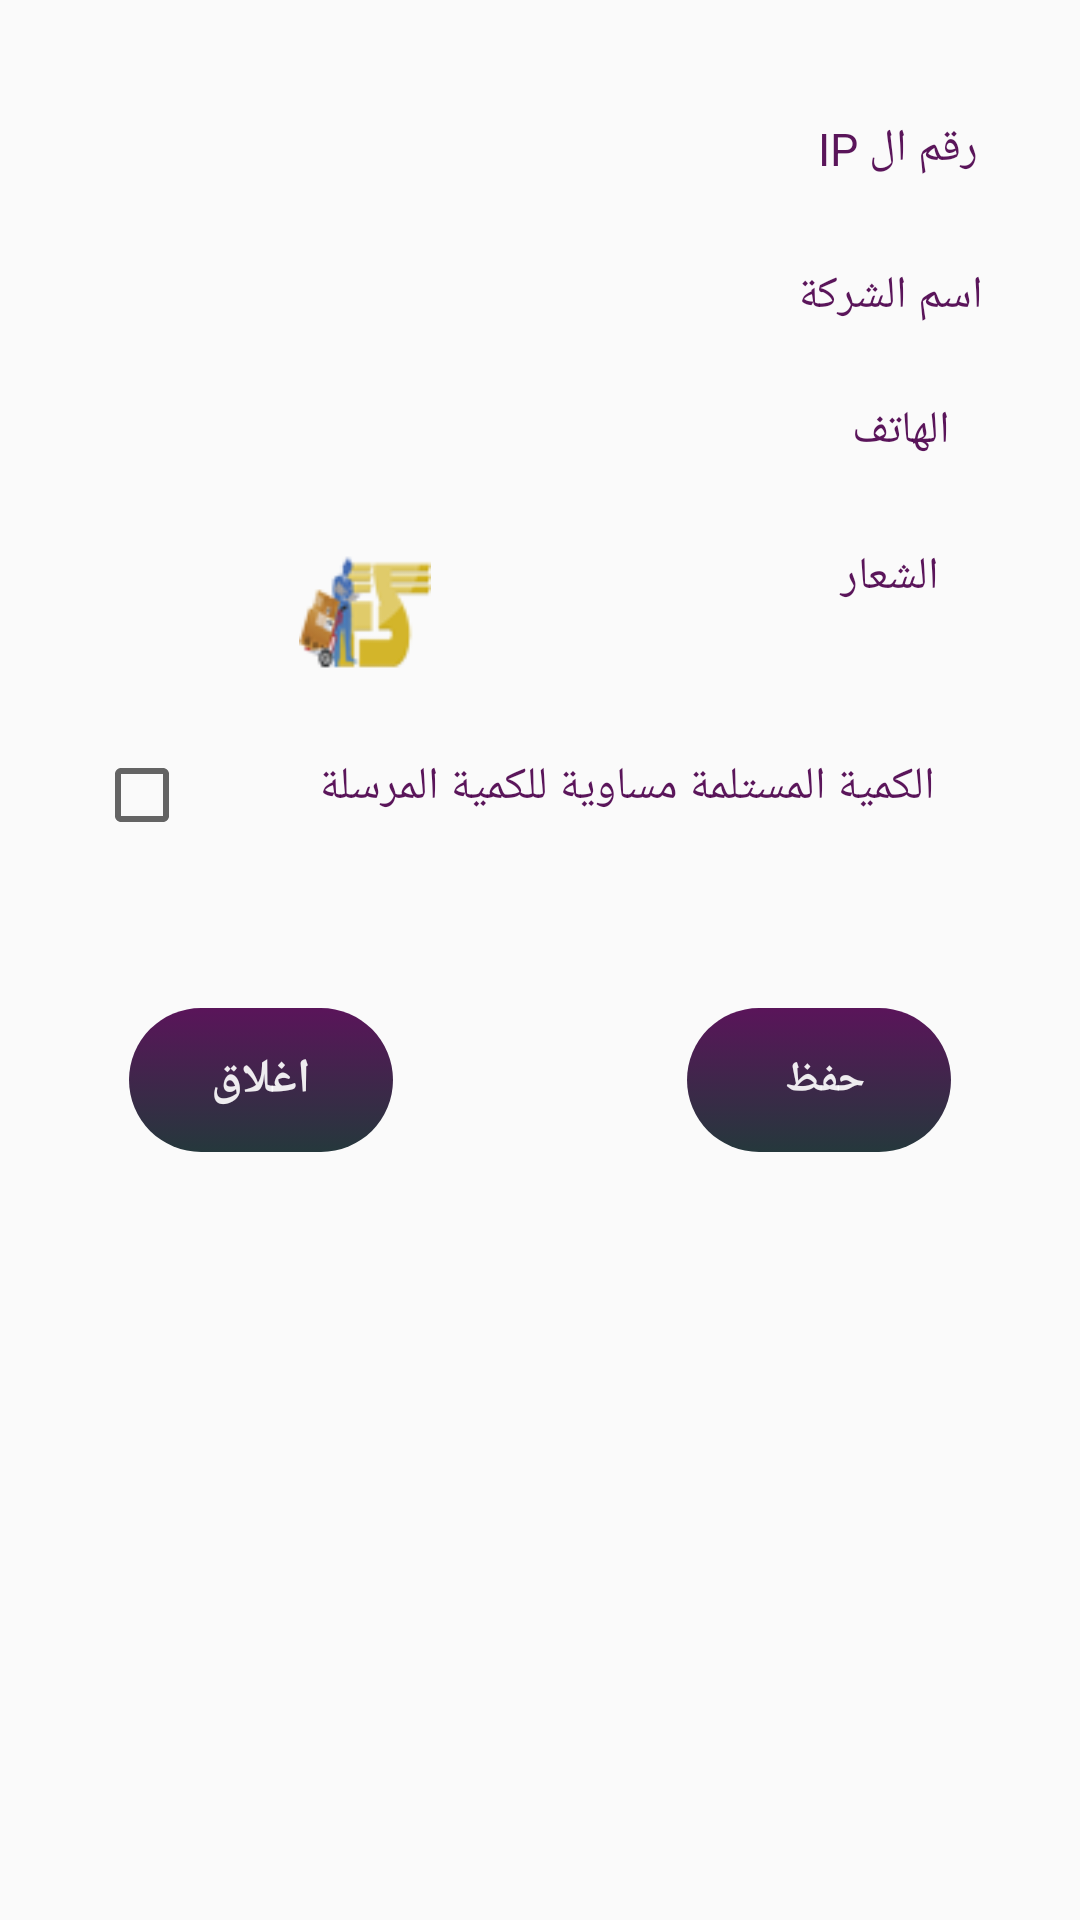

The Android layout XML behind this screen, and the referenced resources:
<!-- AndroidManifest.xml: application theme AppTheme -->
<!-- res/layout/setting_dialog.xml -->
<?xml version="1.0" encoding="utf-8"?>
<LinearLayout
    xmlns:android="http://schemas.android.com/apk/res/android"
    android:orientation="vertical"
    android:layoutDirection="rtl"
    android:layout_width="match_parent"
    android:layout_height="450dp">
    <LinearLayout
        android:layout_width="match_parent"
        android:layout_height="wrap_content"
        android:layout_marginTop="30dp"

        android:layout_marginLeft="1dp"
        android:layout_marginRight="1dp"
        android:orientation="horizontal">

        <TextView
            android:layout_width="match_parent"
            android:layout_height="wrap_content"

            android:layout_weight="2"
            android:elevation="2dp"
            android:gravity="center"
            android:padding="3dp"
            android:text="رقم ال IP"
            android:textColor="@color/purple_dark"
            android:textSize="15sp" />

        <EditText
            android:id="@+id/ip_textview"
            android:layout_width="match_parent"
            android:layout_height="40dp"
            android:layout_weight="1"

            android:layout_margin="2dp"
            android:background="@drawable/edittext_back"
            android:elevation="2dp"
            android:padding="3dp"
            android:textColor="@color/darkblue_"
            android:textSize="14sp" />


    </LinearLayout>
    <LinearLayout
        android:layout_width="match_parent"
        android:layout_height="wrap_content"

        android:layout_marginTop="10dp"
        android:layout_marginBottom="5dp"
        android:layout_marginLeft="5dp"
        android:layout_marginRight="5dp"


        android:orientation="horizontal">

        <TextView
            android:layout_width="match_parent"
            android:layout_height="wrap_content"
            android:layout_weight="2"
            android:elevation="2dp"
            android:gravity="center"
            android:padding="3dp"
            android:text="اسم الشركة"
            android:textColor="@color/purple_dark"
            android:textSize="15sp" />

        <EditText
            android:id="@+id/companeyName"
            android:layout_width="match_parent"
            android:layout_weight="1"
            android:layout_height="30dp"
            android:background="@drawable/edittext_back"
            android:elevation="2dp"
            android:padding="3dp"
            android:textColor="@color/darkblue_"
            android:textSize="14sp" />


    </LinearLayout>
    <LinearLayout
        android:layout_width="match_parent"
        android:layout_height="wrap_content"

        android:layout_marginTop="10dp"
        android:layout_marginBottom="5dp"
        android:layout_marginLeft="5dp"
        android:layout_marginRight="5dp"


        android:orientation="horizontal">

        <TextView
            android:layout_width="match_parent"
            android:layout_height="wrap_content"
            android:layout_weight="2"
            android:elevation="2dp"
            android:gravity="center"
            android:padding="3dp"
            android:text="الهاتف  "
            android:textColor="@color/purple_dark"
            android:textSize="15sp" />

        <EditText
            android:id="@+id/companeyTEL"
            android:layout_width="match_parent"
            android:layout_weight="1"
            android:layout_height="30dp"
            android:background="@drawable/edittext_back"
            android:elevation="2dp"
            android:padding="3dp"
            android:textColor="@color/darkblue_"
            android:textSize="14sp" />


    </LinearLayout>
    <LinearLayout
        android:layout_width="match_parent"
        android:layout_height="wrap_content"
        android:layout_marginTop="15dp"
        android:layout_marginBottom="10dp"
        android:layout_marginLeft="5dp"
        android:layout_marginRight="5dp"
        android:orientation="horizontal">

        <TextView
            android:layout_width="match_parent"
            android:layout_height="wrap_content"
            android:layout_weight="2"
            android:elevation="2dp"
            android:gravity="center"
            android:padding="3dp"
            android:text="الشعار"
            android:textColor="@color/purple_dark"
            android:textSize="15sp" />

        <ImageView
            android:id="@+id/companeyLogo"
            android:layout_width="match_parent"
            android:layout_weight="1"
            android:layout_height="50dp"
            android:src="@drawable/icon"
            android:background="@drawable/edittext_back"
            android:elevation="2dp"
            android:padding="3dp"
            android:textColor="@color/darkblue_"
            android:textSize="14sp" />


    </LinearLayout>
    <LinearLayout
        android:layout_width="match_parent"
        android:layout_height="wrap_content"
        android:layout_marginTop="10dp"
        android:layout_marginBottom="20dp"
        android:layout_marginLeft="5dp"
        android:layout_marginRight="5dp"
        android:orientation="horizontal">




        <TextView
            android:layout_width="match_parent"
            android:layout_height="wrap_content"
            android:layout_weight="1"
            android:elevation="1dp"

            android:gravity="center"
            android:padding="3dp"
            android:text="الكمية المستلمة مساوية للكمية المرسلة"
            android:textColor="@color/purple_dark"
            android:textSize="15sp" />
        <CheckBox
            android:id="@+id/sameQTY"
            android:layout_width="match_parent"
            android:layout_gravity="right"
            android:gravity="left"
            android:layout_weight="5"
            android:layout_height="wrap_content"

            android:elevation="2dp"
            android:padding="3dp"
            android:textColor="@color/darkblue_"
            android:textSize="14sp" />


    </LinearLayout>

    <LinearLayout
        android:layout_width="match_parent"
        android:layout_height="wrap_content"
        android:layout_marginTop="30dp"

        android:gravity="center"
        android:layout_gravity="bottom">


        <Button
            android:id="@+id/save_setting"
            android:layout_height="wrap_content"
            android:layout_width="wrap_content"
            android:layout_gravity="center"
            android:gravity="center"
            android:text="حفظ "

            android:elevation="5dp"
            android:textStyle="bold"
            android:padding="3dp"
      android:layout_margin="5dp"
            android:textSize="14sp"
            android:textColor="@color/white_dark"
            android:background="@drawable/dark_gradiant_smallborder"/>
        <Button
            android:id="@+id/save222"
            android:layout_height="wrap_content"
            android:layout_width="wrap_content"
            android:layout_gravity="center"
            android:gravity="center"
            android:visibility="invisible"
            android:elevation="5dp"
            android:textStyle="bold"
            android:textSize="14sp"
            android:textColor="@color/white_dark"
            android:background="@drawable/dark_gradiant_smallborder"/>
        <Button
            android:id="@+id/cancel_btn"
            android:layout_height="wrap_content"
            android:layout_width="wrap_content"
            android:layout_gravity="center"
            android:gravity="center"
            android:text="اغلاق"
            android:elevation="5dp"
            android:textStyle="bold"
            android:layout_margin="5dp"
            android:padding="3dp"

            android:textSize="16sp"
            android:textColor="@color/white_dark"
            android:background="@drawable/dark_gradiant_smallborder"/>
    </LinearLayout>

</LinearLayout>
<!-- resources referenced by this layout -->
<resources>
  <color name="darkblue_">#DF075F8B</color>
  <color name="purple_dark">#F0500650</color>
  <color name="white_dark">#E9FFFFFF</color>
  <!-- drawable dark_gradiant_smallborder (drawable) -->
  <?xml version="1.0" encoding="utf-8"?>
  <selector xmlns:android="http://schemas.android.com/apk/res/android">
  
      <item>
          <shape>
              <gradient
                  android:startColor="@color/text_color"
                  android:endColor="@color/purple_dark"
                  android:gradientRadius="30dp"
                  android:angle="90"/>
              <corners
                  android:radius="35dp"/>
          </shape>
      </item>
  </selector>
  
  
  
  
  
  
  
  
  
  
  
  
  
  
  
  <!-- drawable icon: png bitmap (drawable-v24, 8103 bytes) -->
  <style name="AppTheme" parent="Theme.AppCompat.Light.DarkActionBar">
          
          <item name="colorPrimary">@color/colorPrimary</item>
          <item name="colorPrimaryDark">@color/purple_dark</item>
          <item name="colorAccent">@color/purple_dark</item>
      </style>
  <color name="text_color">#25383C</color>
  <color name="colorPrimary">#FFFFFF</color>
</resources>
